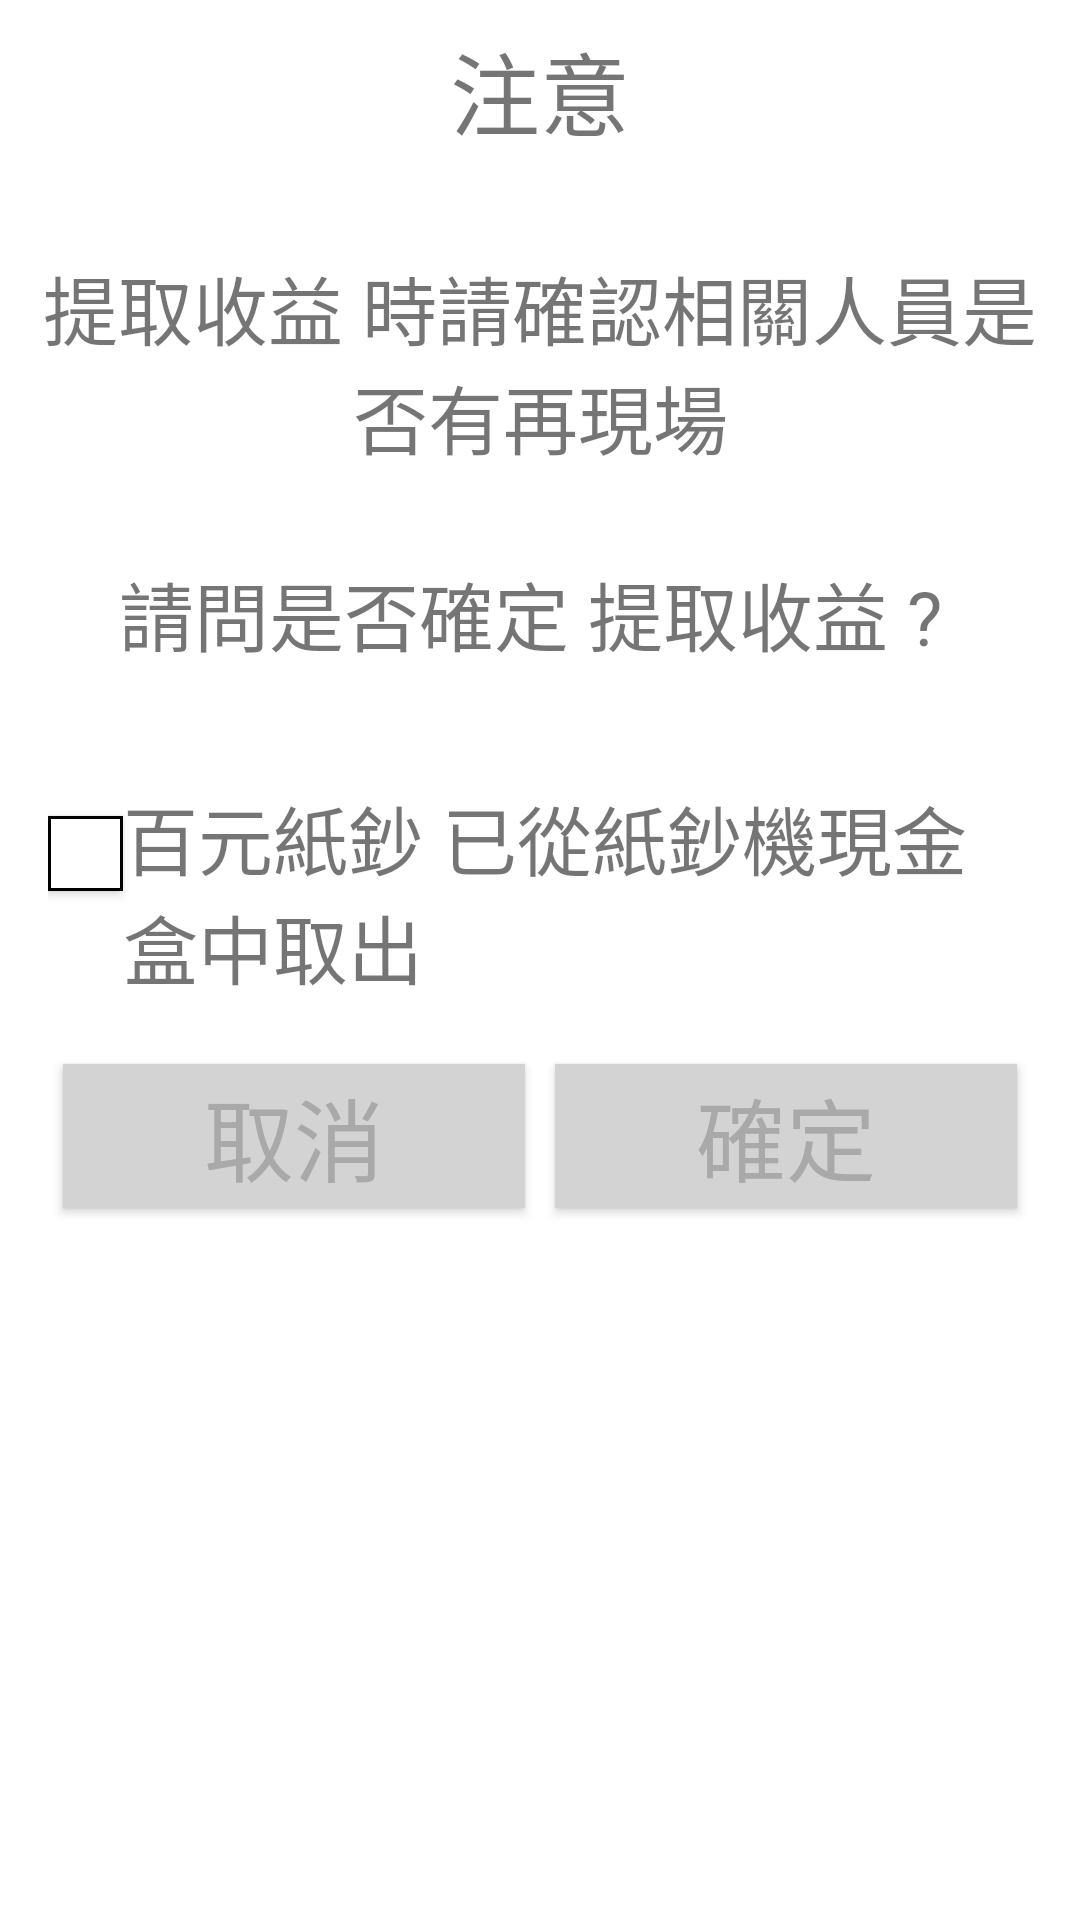

Reconstruct the res/layout file that produces this screen, plus the resources it refers to.
<!-- AndroidManifest.xml: application theme Theme.Parking5 -->
<!-- res/layout/bill_take.xml -->
<?xml version="1.0" encoding="utf-8"?>
<RelativeLayout xmlns:android="http://schemas.android.com/apk/res/android"
    android:layout_width="match_parent"
    android:layout_height="wrap_content">

    <LinearLayout
        android:layout_width="match_parent"
        android:layout_height="wrap_content"
        android:orientation="vertical"
        android:padding="8dp">

        <TextView
            android:id="@+id/textView_title"
            android:layout_width="match_parent"
            android:layout_height="wrap_content"
            android:gravity="center"
            android:text="@string/attention"
            android:textAlignment="center"
            android:textSize="30sp" />

        <TextView
            android:layout_width="match_parent"
            android:layout_height="wrap_content"
            android:gravity="center"
            android:text="@string/take_bill_warning"
            android:textAlignment="center"
            android:textSize="25sp"></TextView>

        <LinearLayout
            android:layout_width="match_parent"
            android:layout_height="wrap_content"
            android:orientation="horizontal"
            android:padding="8dp">


            <ToggleButton
                android:id="@+id/toggleButton"
                android:layout_width="25dp"
                android:layout_height="25dp"
                android:background="@drawable/custom_toggle_background"
                android:textOff=""
                android:textOn="" />

            <TextView
                android:layout_width="wrap_content"
                android:layout_height="wrap_content"
                android:text="@string/check_take_bill"
                android:textSize="25sp" />
        </LinearLayout>

        <LinearLayout
            android:id="@+id/layout_buttons"
            android:layout_width="match_parent"
            android:layout_height="wrap_content"
            android:orientation="horizontal"
            android:padding="8dp">

            <Button
                android:id="@+id/cancel_button"
                android:layout_width="wrap_content"
                android:layout_height="wrap_content"
                android:layout_weight="1"
                android:text="@string/cancel"
                android:layout_margin="5dp"
                android:textSize="30sp"/>

            <Button
                android:id="@+id/confirm_button"
                android:layout_width="wrap_content"
                android:layout_height="wrap_content"
                android:layout_weight="1"
                android:text="@string/confirm"
                android:layout_margin="5dp"
                android:textSize="30sp"/>

        </LinearLayout>
    </LinearLayout>
</RelativeLayout>
<!-- resources referenced by this layout -->
<resources>
  <!-- drawable custom_toggle_background (drawable) -->
  <selector xmlns:android="http://schemas.android.com/apk/res/android">
      
      <item android:drawable="@drawable/checked_background" android:state_checked="true"/>
      
      <item android:drawable="@drawable/unchecked_background"/>
  </selector>
  <string name="attention">注意</string>
  <string name="cancel">取消</string>
  <string name="check_take_bill">百元紙鈔 已從紙鈔機現⾦盒中取出</string>
  <string name="confirm">確定</string>
  <string name="take_bill_warning">\n提取收益 時請確認相關⼈員是否有再現場\n\n請問是否確定 提取收益 ? \n</string>
  <style name="Theme.Parking5" parent="Theme.MaterialComponents.DayNight.DarkActionBar">
          
          <item name="colorPrimary">@color/gray_light</item>
          <item name="colorPrimaryVariant">@color/black</item>
          <item name="colorOnPrimary">@color/black</item>
          
          <item name="colorSecondary">@color/gray_light</item>
          <item name="colorSecondaryVariant">@color/black</item>
          <item name="colorOnSecondary">@color/black</item>
          
          <item name="android:statusBarColor">?attr/colorPrimaryVariant</item>
          
          <item name="buttonStyle">@style/CustomButtonStyle</item>
      </style>
  <!-- drawable checked_background (drawable) -->
  <shape xmlns:android="http://schemas.android.com/apk/res/android"
      android:shape="rectangle">
      <solid android:color="@color/black" />
      <stroke
          android:width="1dp"
          android:color="@android:color/black" />
  </shape>
  <!-- drawable unchecked_background (drawable) -->
  <shape xmlns:android="http://schemas.android.com/apk/res/android"
      android:shape="rectangle">
      <solid android:color="@color/white" />
      <stroke
          android:width="1dp"
          android:color="@android:color/black" />
  </shape>
  <color name="gray_light">#D3D3D3</color>
  <color name="black">#FF000000</color>
  <style name="CustomButtonStyle" parent="Widget.AppCompat.Button">
          
          <item name="android:background">@color/gray_light</item>
  
          
          <item name="android:textColor">@color/gray_dark</item>
  
          
      </style>
  <color name="white">#FFFFFFFF</color>
  <color name="gray_dark">#A9A9A9</color>
</resources>
